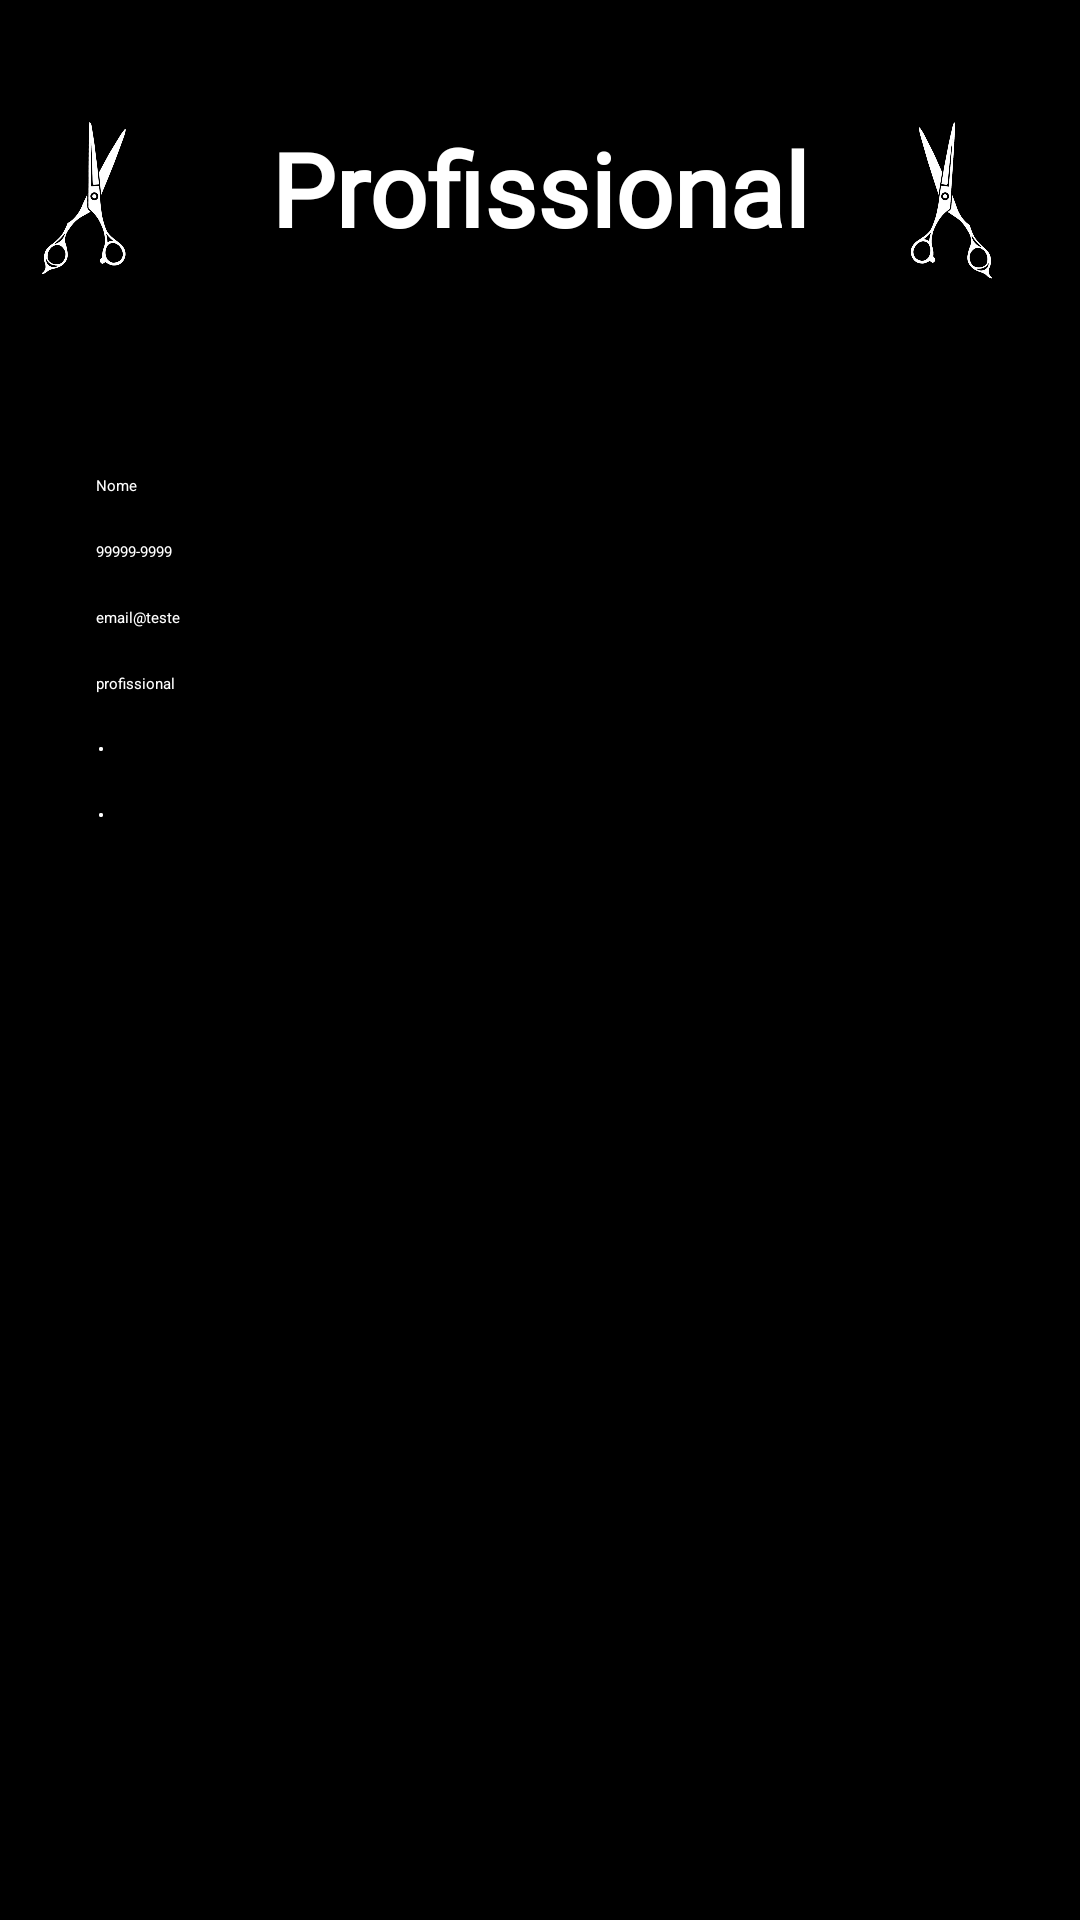

This screen was rendered from an Android layout file. Write that file and the resources it references.
<!-- AndroidManifest.xml: application theme Theme.IBarba -->
<!-- res/layout/activity_cadastro_profissional_novo.xml -->
<?xml version="1.0" encoding="utf-8"?>
<androidx.constraintlayout.widget.ConstraintLayout xmlns:android="http://schemas.android.com/apk/res/android"
    xmlns:app="http://schemas.android.com/apk/res-auto"
    xmlns:tools="http://schemas.android.com/tools"
    android:layout_width="match_parent"
    android:layout_height="match_parent"
    android:background="#000000"
    tools:context=".Tela_Cadastro_profissional_novo">

    <TextView
        android:id="@+id/txtTitulo"
        android:layout_width="wrap_content"
        android:layout_height="wrap_content"
        android:layout_marginTop="40dp"
        android:background="#000000"
        android:fontFamily="@font/archivo_black"
        android:text="Profissional"
        android:textColor="#FFFFFF"
        android:textSize="34sp"
        android:textStyle="bold"
        app:layout_constraintEnd_toEndOf="parent"
        app:layout_constraintStart_toStartOf="parent"
        app:layout_constraintTop_toTopOf="parent" />

    <ImageView
        android:id="@+id/imageView2"
        android:layout_width="58dp"
        android:layout_height="55dp"
        android:layout_marginTop="40dp"
        android:layout_marginEnd="30dp"
        android:rotation="-170"
        android:src="@drawable/pngwing_com"
        app:layout_constraintEnd_toStartOf="@+id/txtTitulo"
        app:layout_constraintHorizontal_bias="1.0"
        app:layout_constraintStart_toStartOf="parent"
        app:layout_constraintTop_toTopOf="parent" />

    <ImageView
        android:id="@+id/imageView3"
        android:layout_width="58dp"
        android:layout_height="55dp"
        android:layout_marginTop="40dp"
        android:rotation="-174"
        android:rotationY="170"
        android:src="@drawable/pngwing_com"
        app:layout_constraintEnd_toEndOf="parent"
        app:layout_constraintStart_toEndOf="@+id/txtTitulo"
        app:layout_constraintTop_toTopOf="parent" />

    <TextView
        android:id="@+id/txtDescricaoAtendimento"
        android:layout_width="0dp"
        android:layout_height="wrap_content"
        android:layout_marginStart="32dp"
        android:layout_marginTop="50dp"
        android:layout_marginEnd="32dp"
        android:text="Nome do profissional:"
        app:layout_constraintEnd_toEndOf="parent"
        app:layout_constraintHorizontal_bias="0.0"
        app:layout_constraintStart_toStartOf="parent"
        app:layout_constraintTop_toBottomOf="@+id/txtTitulo" />

    <EditText
        android:id="@+id/txtNome"
        android:layout_width="0dp"
        android:layout_height="wrap_content"
        android:layout_marginStart="32dp"
        android:layout_marginTop="16dp"
        android:layout_marginEnd="32dp"
        android:hint="Nome"
        android:text="Nome"
        android:textColor="#FFFFFF"
        app:layout_constraintEnd_toEndOf="parent"
        app:layout_constraintStart_toStartOf="parent"
        app:layout_constraintTop_toBottomOf="@id/txtDescricaoAtendimento" />

    <TextView
        android:id="@+id/textView2"
        android:layout_width="0dp"
        android:layout_height="wrap_content"
        android:layout_marginStart="32dp"
        android:layout_marginEnd="32dp"
        android:text="Telefone:"
        app:layout_constraintEnd_toEndOf="parent"
        app:layout_constraintHorizontal_bias="0.0"
        app:layout_constraintStart_toStartOf="parent"
        app:layout_constraintTop_toBottomOf="@+id/txtNome" />

    <EditText
        android:id="@+id/txtTelefone"
        android:layout_width="0dp"
        android:layout_height="wrap_content"
        android:layout_marginStart="32dp"
        android:layout_marginTop="8dp"
        android:layout_marginEnd="32dp"
        android:hint="Telefone (formato: (99)9999-9999)"
        android:text="99999-9999"
        android:textColor="#FFFFFF"
        app:layout_constraintEnd_toEndOf="parent"
        app:layout_constraintStart_toStartOf="parent"
        app:layout_constraintTop_toBottomOf="@id/textView2" />

    <TextView
        android:id="@+id/textView3"
        android:layout_width="0dp"
        android:layout_height="wrap_content"
        android:layout_marginStart="32dp"
        android:layout_marginEnd="32dp"
        android:text="Email:"
        app:layout_constraintEnd_toEndOf="parent"
        app:layout_constraintHorizontal_bias="0.0"
        app:layout_constraintStart_toStartOf="parent"
        app:layout_constraintTop_toBottomOf="@+id/txtTelefone" />

    <EditText
        android:id="@+id/txtEmail"
        android:layout_width="0dp"
        android:layout_height="wrap_content"
        android:layout_marginStart="32dp"
        android:layout_marginTop="8dp"
        android:layout_marginEnd="32dp"
        android:hint="Email"
        android:inputType="textEmailAddress"
        android:text="email@teste"
        android:textColor="#FFFFFF"
        app:layout_constraintEnd_toEndOf="parent"
        app:layout_constraintStart_toStartOf="parent"
        app:layout_constraintTop_toBottomOf="@id/textView3" />

    <TextView
        android:id="@+id/textView4"
        android:layout_width="0dp"
        android:layout_height="wrap_content"
        android:layout_marginStart="32dp"
        android:layout_marginEnd="32dp"
        android:text="Tipo de usuário:"
        app:layout_constraintEnd_toEndOf="parent"
        app:layout_constraintHorizontal_bias="0.0"
        app:layout_constraintStart_toStartOf="parent"
        app:layout_constraintTop_toBottomOf="@+id/txtEmail" />

    <EditText
        android:id="@+id/txtTipoUsuario"
        android:layout_width="0dp"
        android:layout_height="wrap_content"
        android:layout_marginStart="32dp"
        android:layout_marginTop="8dp"
        android:layout_marginEnd="32dp"
        android:enabled="false"
        android:hint="cliente, profissional o gestor."
        android:textColor="#FFFFFF"
        android:inputType="textEmailAddress"
        android:text="profissional"
        app:layout_constraintEnd_toEndOf="parent"
        app:layout_constraintStart_toStartOf="parent"
        app:layout_constraintTop_toBottomOf="@id/textView4" />

    <TextView
        android:id="@+id/textView5"
        android:layout_width="0dp"
        android:layout_height="wrap_content"
        android:layout_marginStart="32dp"
        android:layout_marginEnd="32dp"
        android:text="Senha:"
        app:layout_constraintEnd_toEndOf="parent"
        app:layout_constraintHorizontal_bias="0.0"
        app:layout_constraintStart_toStartOf="parent"
        app:layout_constraintTop_toBottomOf="@+id/txtTipoUsuario" />

    <EditText
        android:id="@+id/txtSenha"
        android:layout_width="0dp"
        android:layout_height="wrap_content"
        android:layout_marginStart="32dp"
        android:layout_marginTop="8dp"
        android:layout_marginEnd="32dp"
        android:hint="Senha"
        android:inputType="textPassword"
        android:text="1"
        android:textColor="#FFFFFF"
        app:layout_constraintEnd_toEndOf="parent"
        app:layout_constraintStart_toStartOf="parent"
        app:layout_constraintTop_toBottomOf="@id/textView5" />

    <TextView
        android:id="@+id/textView6"
        android:layout_width="0dp"
        android:layout_height="wrap_content"
        android:layout_marginStart="32dp"
        android:layout_marginEnd="32dp"
        android:text="Confirma senha:"
        app:layout_constraintEnd_toEndOf="parent"
        app:layout_constraintHorizontal_bias="0.0"
        app:layout_constraintStart_toStartOf="parent"
        app:layout_constraintTop_toBottomOf="@+id/txtSenha" />

    <EditText
        android:id="@+id/txtConfirmaSenha"
        android:layout_width="0dp"
        android:layout_height="wrap_content"
        android:layout_marginStart="32dp"
        android:layout_marginTop="8dp"
        android:layout_marginEnd="32dp"
        android:hint="Confirme a Senha"
        android:inputType="textPassword"
        android:text="1"
        android:textColor="#FFFFFF"
        app:layout_constraintEnd_toEndOf="parent"
        app:layout_constraintStart_toStartOf="parent"
        app:layout_constraintTop_toBottomOf="@id/textView6" />

    <Button
        android:id="@+id/btnConcluir"
        android:layout_width="wrap_content"
        android:layout_height="wrap_content"
        android:layout_marginBottom="32dp"
        android:text="Concluir"
        android:textSize="16sp"
        app:backgroundTint="#3351BC"
        app:cornerRadius="10px"
        app:layout_constraintBottom_toBottomOf="parent"
        app:layout_constraintEnd_toEndOf="parent"
        app:layout_constraintStart_toStartOf="parent" />


</androidx.constraintlayout.widget.ConstraintLayout>
<!-- resources referenced by this layout -->
<resources>
  <!-- drawable pngwing_com: png bitmap (drawable, 42738 bytes) -->
  <style name="Theme.IBarba" parent="Base.Theme.IBarba">
          
          <item name="android:navigationBarColor">@android:color/transparent</item>
          <item name="android:statusBarColor">@android:color/transparent</item>
          <item name="android:windowLightStatusBar">?attr/isLightTheme</item>
      </style>
</resources>
